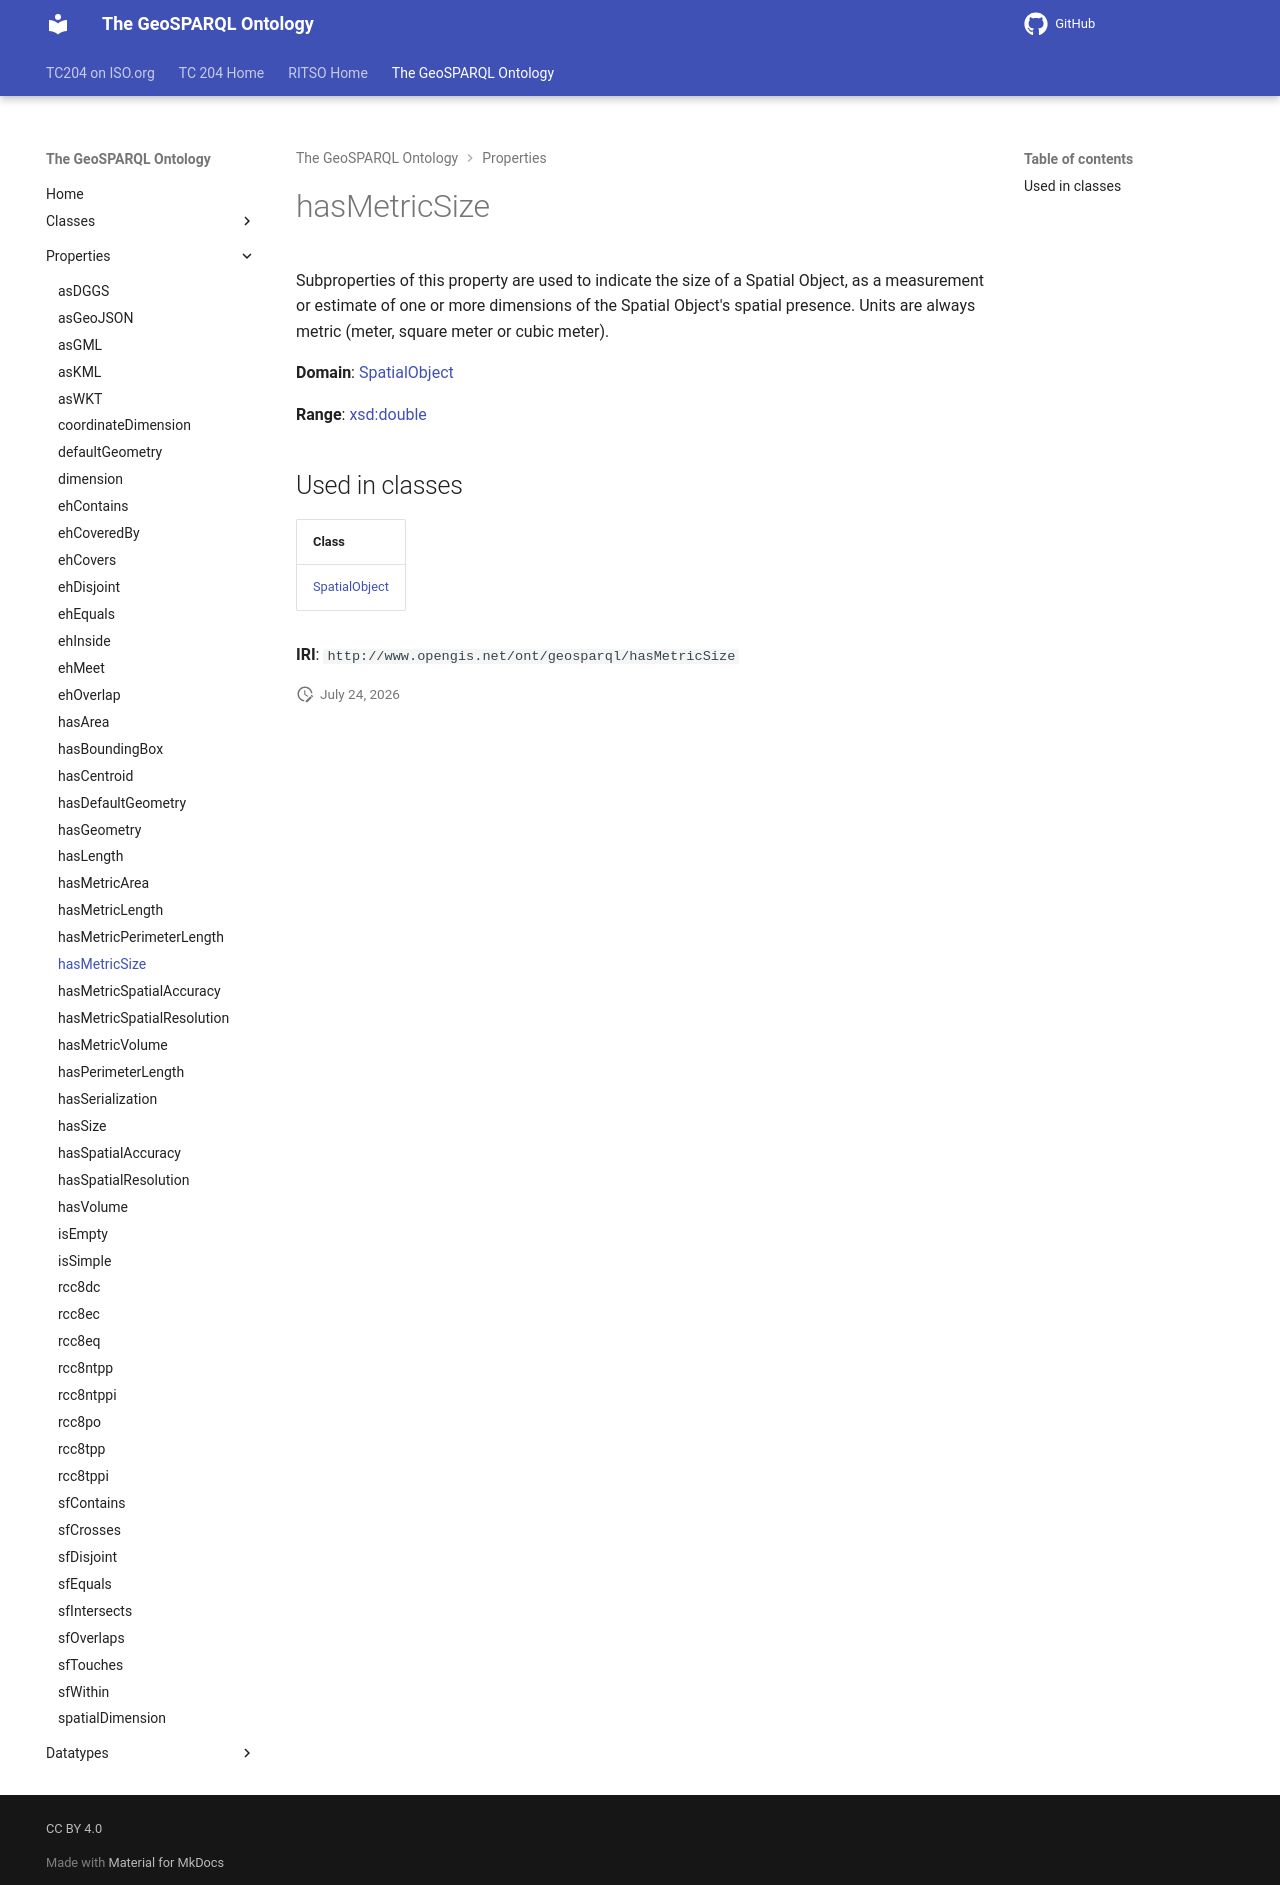

repository: ISO-TC204/ontology-import-geo · page: 2026-07-24_01-59-13/properties/hasMetricSize/index.html · generator: mkdocs

# hasMetricSize

Subproperties of this property are used to indicate the size of a Spatial Object, as a measurement or estimate of one or more dimensions of the Spatial Object's spatial presence. Units are always metric (meter, square meter or cubic meter).

**Domain**: [SpatialObject](../classes/SpatialObject.md)

**Range**: [xsd:double](https://w3id.org/citydata/imported/xsd/double)

## Used in classes

| Class |
|-------|
| [SpatialObject](../classes/SpatialObject.md) |

**IRI**: `http://www.opengis.net/ont/geosparql/hasMetricSize`
